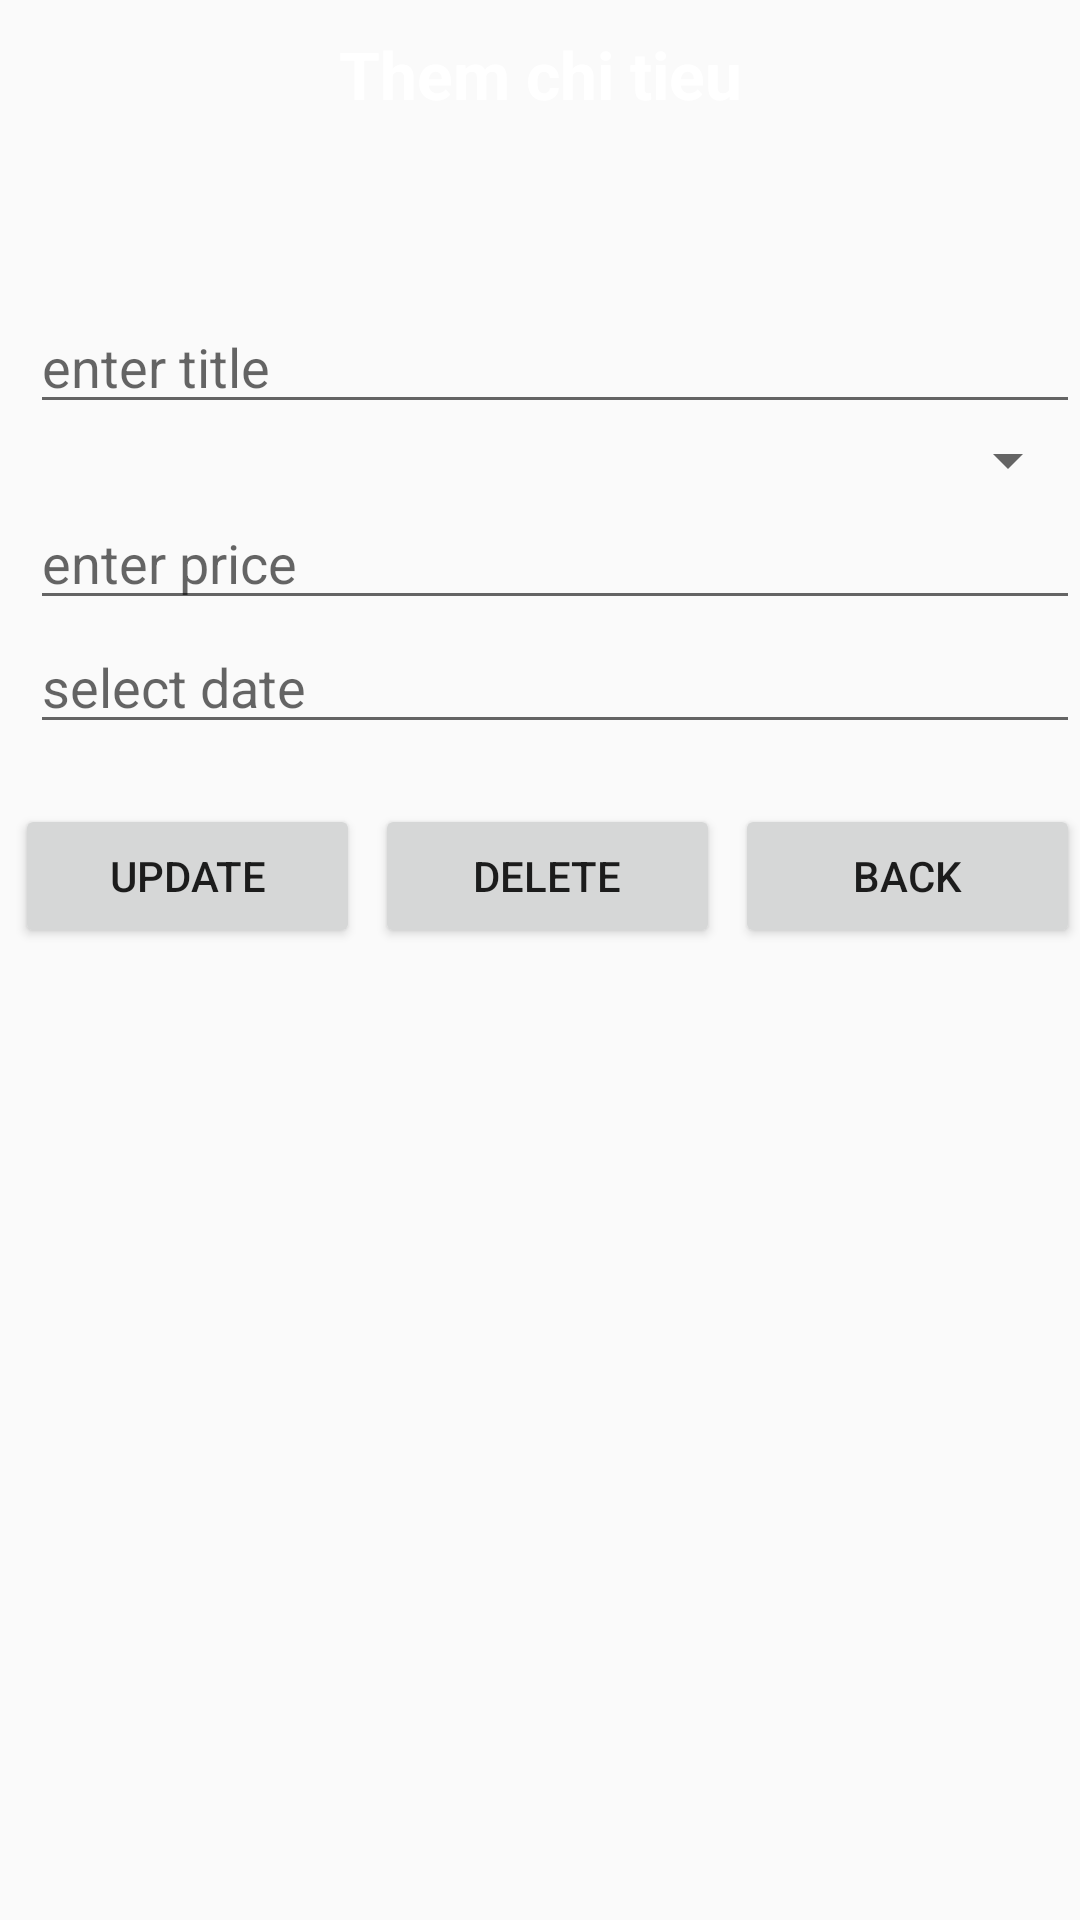

This screen was rendered from an Android layout file. Write that file and the resources it references.
<!-- AndroidManifest.xml: application theme Theme.Quanlichitieu -->
<!-- res/layout/activity_update_delete.xml -->
<?xml version="1.0" encoding="utf-8"?>
<LinearLayout xmlns:android="http://schemas.android.com/apk/res/android"
    xmlns:app="http://schemas.android.com/apk/res-auto"
    xmlns:tools="http://schemas.android.com/tools"
    android:layout_width="match_parent"
    android:layout_height="match_parent"
    android:orientation="vertical"
    tools:context=".AddActivity">
    <LinearLayout
        android:orientation="vertical"
        android:background="@color/yellow"
        android:layout_width="match_parent"
        android:layout_height="80dp">
        <TextView
            android:text="Them chi tieu"
            android:textSize="22dp"
            android:layout_marginTop="10dp"
            android:gravity="center"
            android:textColor="@color/white"
            android:textStyle="bold"
            android:layout_width="match_parent"
            android:layout_height="wrap_content"/>
    </LinearLayout>
    <LinearLayout
        android:orientation="vertical"
        android:layout_marginLeft="10dp"
        android:layout_marginTop="20dp"
        android:background="@color/gray"
        android:layout_width="match_parent"
        android:layout_height="wrap_content">
        <EditText
            android:id="@+id/tvTitle"
            android:hint="enter title"
            android:layout_width="match_parent"
            android:layout_height="wrap_content"/>
        <Spinner
            android:id="@+id/spCategory"
            android:layout_width="match_parent"
            android:layout_height="wrap_content"/>
        <EditText
            android:id="@+id/tvPrice"
            android:hint="enter price"
            android:layout_width="match_parent"
            android:layout_height="wrap_content"/>
        <EditText
            android:id="@+id/tvDate"
            android:hint="select date"
            android:layout_width="match_parent"
            android:layout_height="wrap_content"/>
    </LinearLayout>
    <LinearLayout
        android:weightSum="3"
        android:orientation="horizontal"
        android:layout_marginTop="20dp"
        android:layout_width="match_parent"
        android:layout_height="wrap_content">
        <Button
            android:id="@+id/btUpdate"
            android:layout_weight="1"
            android:text="Update"
            android:layout_marginLeft="5dp"
            android:layout_width="wrap_content"
            android:layout_height="wrap_content"/>
        <Button
            android:id="@+id/btDelete"
            android:layout_weight="1"
            android:text="Delete"
            android:layout_marginLeft="5dp"
            android:layout_width="wrap_content"
            android:layout_height="wrap_content"/>
        <Button
            android:id="@+id/btBack"
            android:layout_weight="1"
            android:text="Back"
            android:layout_marginLeft="5dp"
            android:layout_width="wrap_content"
            android:layout_height="wrap_content"/>
    </LinearLayout>
</LinearLayout>
<!-- resources referenced by this layout -->
<resources>
  <style name="Theme.Quanlichitieu" parent="Theme.AppCompat.DayNight.DarkActionBar">
          
          <item name="colorPrimary">@color/purple_500</item>
          <item name="colorPrimaryVariant">@color/purple_700</item>
          <item name="colorOnPrimary">@color/white</item>
          
          <item name="colorSecondary">@color/teal_200</item>
          <item name="colorSecondaryVariant">@color/teal_700</item>
          <item name="colorOnSecondary">@color/black</item>
          
          <item name="android:statusBarColor">?attr/colorPrimaryVariant</item>
          
      </style>
  <!-- not gathered from this repository: default colours our renderer supplied (Android Studio template values) -->
  <color name="purple_500">#FF6200EE</color>
  <color name="purple_700">#FF3700B3</color>
  <color name="teal_200">#FF03DAC5</color>
  <color name="teal_700">#FF018786</color>
  <color name="black">#FF000000</color>
  <color name="white">#FFFFFFFF</color>
</resources>
